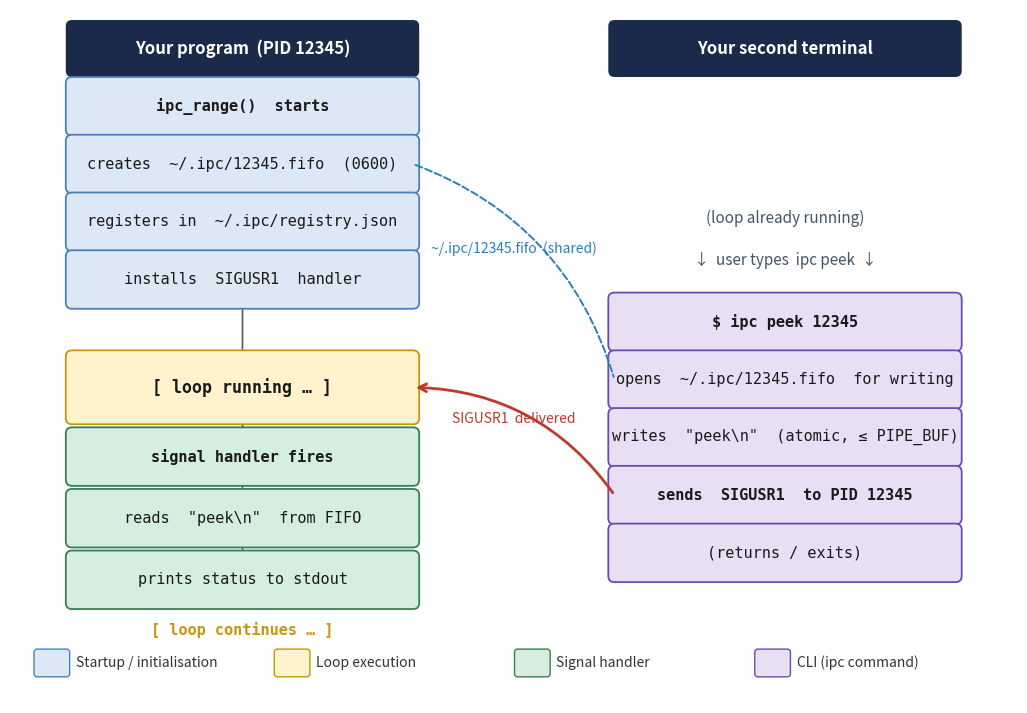

This figure's Python source:
#!/usr/bin/env python3
"""Generate Figure 1: loopmonitor IPC architecture diagram.

Outputs:
  fig1_architecture.svg  – for markdown / web
  fig1_architecture.pdf  – for LaTeX / JOSS submission
"""

import matplotlib
matplotlib.use("Agg")
import matplotlib.pyplot as plt
from matplotlib.patches import FancyBboxPatch

# ── palette ──────────────────────────────────────────────────────────────────
C_HEADER    = "#1b2a4a"   # dark navy  – column headers
C_INIT      = "#dce8f5"   # pale blue  – startup boxes
C_INIT_ED   = "#4a7fbf"
C_LOOP      = "#fef3cd"   # amber      – [loop running]
C_LOOP_ED   = "#c8960c"
C_SIGNAL    = "#d6eedd"   # green      – signal handler boxes
C_SIGNAL_ED = "#3a7d52"
C_CLI       = "#e8dff5"   # lavender   – CLI boxes
C_CLI_ED    = "#6a4caf"
C_ARROW     = "#c0392b"   # red        – SIGUSR1 arrow
C_VARROW    = "#555555"   # dark grey  – vertical flow arrows
C_FIFO      = "#2980b9"   # blue       – FIFO link arrow
MONO        = "DejaVu Sans Mono"

# ── figure ───────────────────────────────────────────────────────────────────
fig, ax = plt.subplots(figsize=(13, 9))
ax.set_xlim(0, 13)
ax.set_ylim(0, 9)
ax.axis("off")
fig.patch.set_facecolor("white")

# ── helpers ──────────────────────────────────────────────────────────────────
def box(x, y, w, h, label, fc, ec, fontsize=11, bold=False, mono=True):
    rect = FancyBboxPatch(
        (x - w / 2, y - h / 2), w, h,
        boxstyle="round,pad=0.08",
        facecolor=fc, edgecolor=ec, linewidth=1.3, zorder=3,
    )
    ax.add_patch(rect)
    ff = MONO if mono else "sans-serif"
    ax.text(x, y, label, ha="center", va="center",
            fontsize=fontsize, fontfamily=ff,
            fontweight="bold" if bold else "normal",
            color="#1a1a1a", zorder=4, wrap=False)

def header(x, y, w, h, label):
    rect = FancyBboxPatch(
        (x - w / 2, y - h / 2), w, h,
        boxstyle="round,pad=0.08",
        facecolor=C_HEADER, edgecolor=C_HEADER, linewidth=0, zorder=3,
    )
    ax.add_patch(rect)
    ax.text(x, y, label, ha="center", va="center",
            fontsize=12, fontfamily="sans-serif",
            fontweight="bold", color="white", zorder=4)

def varrow(x, y0, y1):
    """Downward vertical arrow from y0 to y1 (y0 > y1)."""
    ax.annotate("", xy=(x, y1 + 0.07), xytext=(x, y0 - 0.07),
                arrowprops=dict(arrowstyle="->", color=C_VARROW,
                                lw=1.2, mutation_scale=12),
                zorder=2)

def curved_arrow(x0, y0, x1, y1, label, color, rad, fontsize=10, lw=1.8,
                 label_offset=(0, 0.18), linestyle="solid", arrowstyle="->"):
    """Curved arrow (or line) from (x0,y0) to (x1,y1) with a label."""
    ax.annotate("", xy=(x1, y1), xytext=(x0, y0),
                arrowprops=dict(
                    arrowstyle=arrowstyle, color=color, lw=lw,
                    mutation_scale=14,
                    connectionstyle=f"arc3,rad={rad}",
                    linestyle=linestyle,
                ),
                zorder=5)
    mx = (x0 + x1) / 2 + label_offset[0]
    my = (y0 + y1) / 2 + label_offset[1]
    ax.text(mx, my, label, ha="center", va="bottom",
            fontsize=fontsize, color=color, fontstyle="italic", zorder=6)

# ── column centres and box geometry ──────────────────────────────────────────
LX, RX = 3.0, 10.0   # left / right column x-centres
BW = 4.4              # box width  (gap between edges = RX-LX-BW = 2.6 units)
BH = 0.60             # normal box height

# Box edges used for arrow attachment
L_RIGHT = LX + BW / 2   # 5.20
R_LEFT  = RX - BW / 2   # 7.80

# ── LEFT column: y positions (top → bottom) ──────────────────────────────────
# Setup phase: L[0..3]   Loop phase: L[4..7]
HEADER_LY = 8.50
L = [7.75, 7.00, 6.25, 5.50,   4.10, 3.20, 2.40, 1.60]
#    0      1      2      3       4      5      6      7
# installs handler at L[3]=5.50; big gap → loop starts at L[4]=4.10

header(LX, HEADER_LY, BW, 0.58, "Your program  (PID 12345)")
box(LX, L[0], BW, BH, "ipc_range()  starts",                  C_INIT,   C_INIT_ED,   bold=True)
box(LX, L[1], BW, BH, "creates  ~/.ipc/12345.fifo  (0600)",   C_INIT,   C_INIT_ED)
box(LX, L[2], BW, BH, "registers in  ~/.ipc/registry.json",   C_INIT,   C_INIT_ED)
box(LX, L[3], BW, BH, "installs  SIGUSR1  handler",           C_INIT,   C_INIT_ED)
box(LX, L[4], BW, 0.80, "[ loop running … ]",                 C_LOOP,   C_LOOP_ED,   fontsize=12, bold=True)
box(LX, L[5], BW, BH, "signal handler fires",                 C_SIGNAL, C_SIGNAL_ED, bold=True)
box(LX, L[6], BW, BH, 'reads  "peek\\n"  from FIFO',         C_SIGNAL, C_SIGNAL_ED)
box(LX, L[7], BW, BH, "prints status to stdout",              C_SIGNAL, C_SIGNAL_ED)

ax.text(LX, 0.95, "[ loop continues … ]",
        ha="center", va="center", fontsize=11, fontfamily=MONO,
        color=C_LOOP_ED, fontweight="bold")

# Left vertical arrows
for i in range(len(L) - 1):
    gap_before_loop = (i == 3)   # large visual gap between setup and loop
    y_end = L[i + 1] + (0.15 if gap_before_loop else 0)
    varrow(LX, L[i], y_end)
varrow(LX, L[7], 0.95 + 0.15)

# ── RIGHT column: y positions (top → bottom) ─────────────────────────────────
# CLI items start at R[0] ≈ 4.95, below L[3]=5.50 (after setup completes)
HEADER_RY = 8.50
R = [4.95, 4.20, 3.45, 2.70, 1.95]
#    0      1      2      3      4
# R[0] is below L[3]=5.50  →  CLI is issued after the loop is already running

header(RX, HEADER_RY, BW, 0.58, "Your second terminal")
box(RX, R[0], BW, BH, "$ ipc peek 12345",                         C_CLI, C_CLI_ED, bold=True)
box(RX, R[1], BW, BH, "opens  ~/.ipc/12345.fifo  for writing",    C_CLI, C_CLI_ED)
box(RX, R[2], BW, BH, 'writes  "peek\\n"  (atomic, ≤ PIPE_BUF)', C_CLI, C_CLI_ED)
box(RX, R[3], BW, BH, "sends  SIGUSR1  to PID 12345",             C_CLI, C_CLI_ED, bold=True)
box(RX, R[4], BW, BH, "(returns / exits)",                        C_CLI, C_CLI_ED)

# Right vertical arrows
for i in range(len(R) - 1):
    varrow(RX, R[i], R[i + 1])

# ── Cross-column arrows ───────────────────────────────────────────────────────

# 1. Shared FIFO: "creates FIFO" (L[1]) ──► "opens FIFO" (R[1])
#    Curved dashed arrow going right and down across the inter-column gap.
curved_arrow(
    L_RIGHT, L[1],        # source: right edge of "creates FIFO" box
    R_LEFT,  R[1],        # dest:   left edge of "opens FIFO" box
    label="~/.ipc/12345.fifo  (shared)",
    color=C_FIFO, rad=-0.25, lw=1.4, fontsize=10,
    label_offset=(0, 0.20),
    linestyle="dashed", arrowstyle="-",
)

# 2. SIGUSR1 signal: "sends SIGUSR1" (R[3]) ──► [loop running] / handler (L[4])
#    Curved arrow going left and up.
curved_arrow(
    R_LEFT,  R[3],        # source: left edge of "sends SIGUSR1" box
    L_RIGHT, L[4],        # dest:   right edge of "[loop running]" box
    label="SIGUSR1  delivered",
    color=C_ARROW, rad=0.25, lw=2.0, fontsize=10,
    label_offset=(0, 0.20),
)

# ── "time gap" annotation between setup and CLI ───────────────────────────────
# Small label in the right column's empty space explaining the gap
ax.text(RX, 6.30, "(loop already running)", ha="center", va="center",
        fontsize=11, color="#445566", fontstyle="italic", fontfamily="sans-serif")
ax.text(RX, 5.75, "↓  user types  ipc peek  ↓", ha="center", va="center",
        fontsize=11, color="#445566", fontstyle="italic", fontfamily="sans-serif")

# ── Legend ────────────────────────────────────────────────────────────────────
legend_items = [
    (C_INIT,   C_INIT_ED,   "Startup / initialisation"),
    (C_LOOP,   C_LOOP_ED,   "Loop execution"),
    (C_SIGNAL, C_SIGNAL_ED, "Signal handler"),
    (C_CLI,    C_CLI_ED,    "CLI (ipc command)"),
]
lx0, ly0 = 0.35, 0.52
for i, (fc, ec, lbl) in enumerate(legend_items):
    bx = lx0 + i * 3.10
    rect = FancyBboxPatch((bx, ly0 - 0.14), 0.38, 0.28,
                          boxstyle="round,pad=0.04",
                          facecolor=fc, edgecolor=ec, linewidth=1.0, zorder=3)
    ax.add_patch(rect)
    ax.text(bx + 0.50, ly0, lbl, va="center", fontsize=10,
            fontfamily="sans-serif", color="#333333")

# ── save ─────────────────────────────────────────────────────────────────────
for ext in ("svg", "pdf"):
    path = f"fig1_architecture.{ext}"
    fig.savefig(path, format=ext, bbox_inches="tight",
                facecolor="white", dpi=300)
    print(f"Saved {path}")

plt.close(fig)
